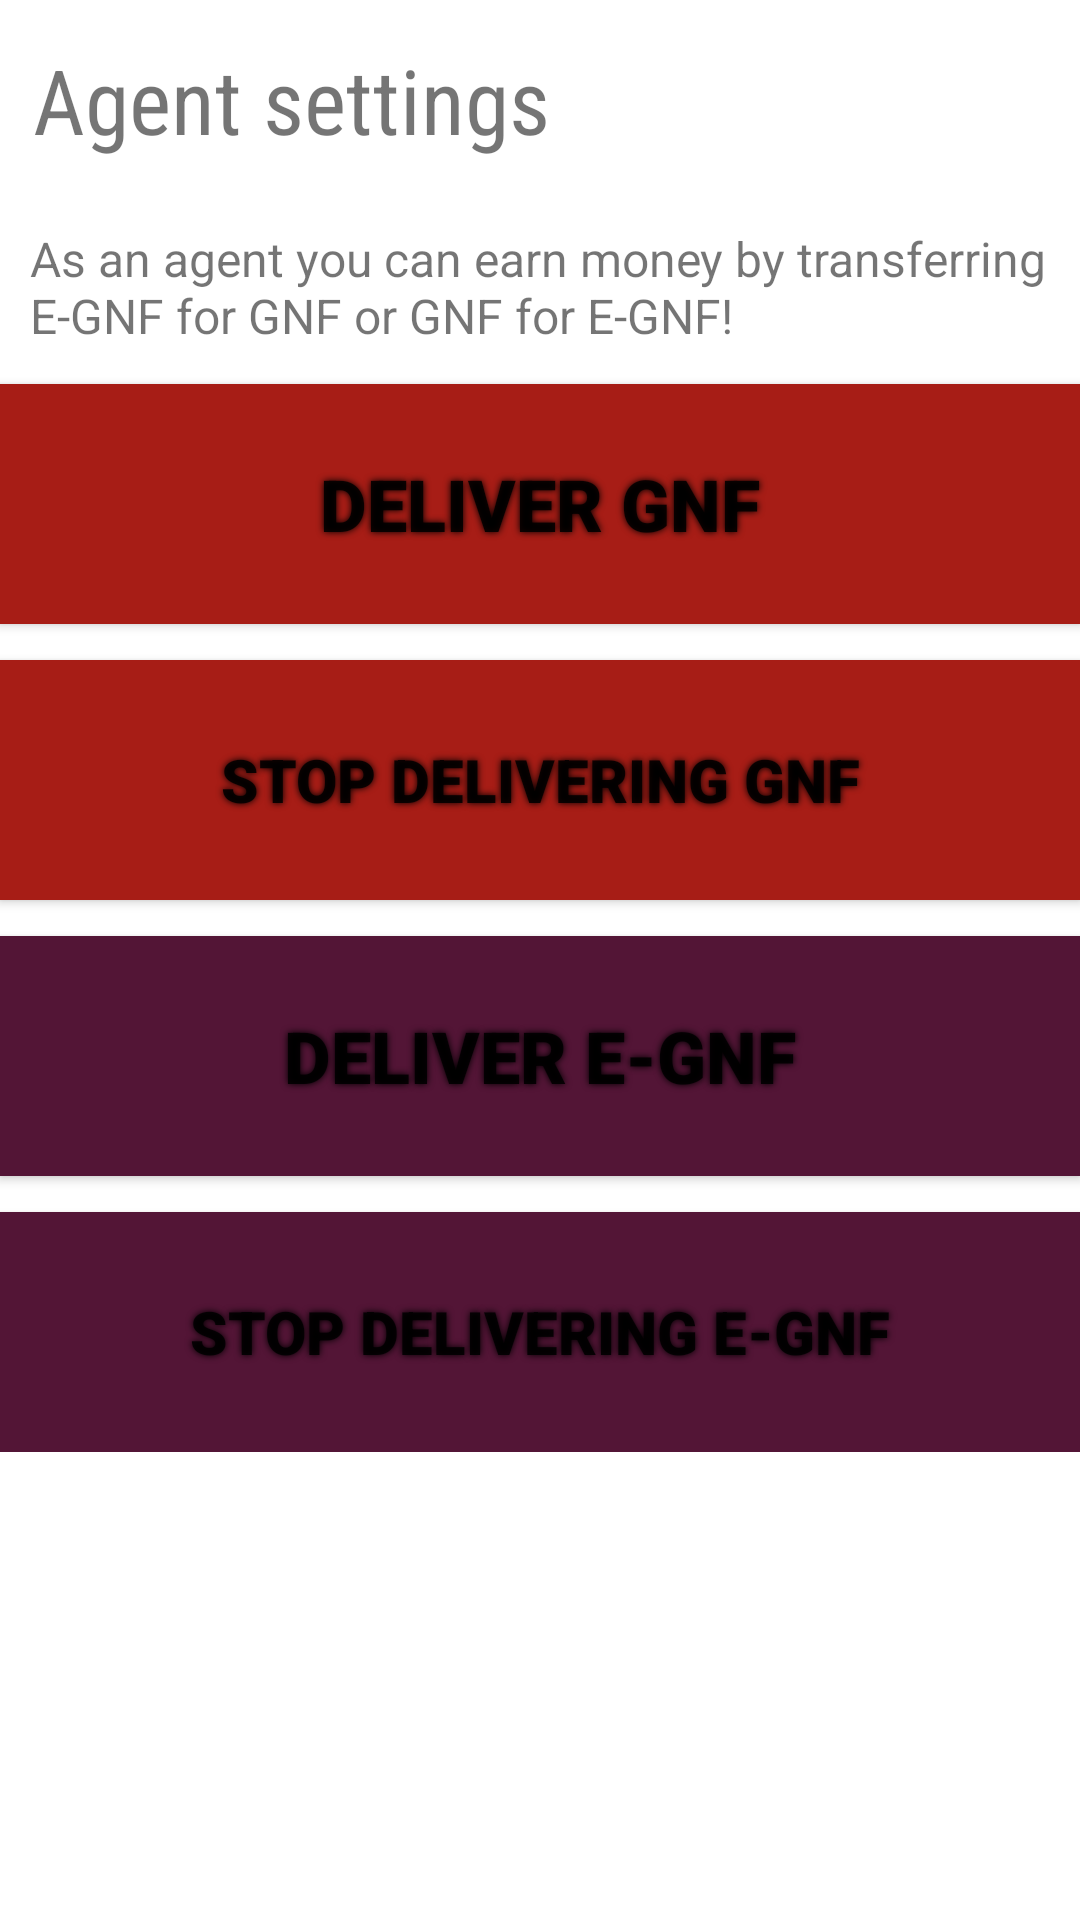

This screen was rendered from an Android layout file. Write that file and the resources it references.
<!-- AndroidManifest.xml: application theme Theme.Kubank -->
<!-- res/layout/activity_agent.xml -->
<?xml version="1.0" encoding="utf-8"?>

<ScrollView
    android:layout_height="match_parent"
    android:layout_width="match_parent"
    xmlns:android="http://schemas.android.com/apk/res/android">
    <LinearLayout xmlns:app="http://schemas.android.com/apk/res-auto"
        xmlns:tools="http://schemas.android.com/tools"
        android:layout_width="match_parent"
        android:orientation="vertical"
        android:layout_height="wrap_content">

        <TextView
            android:id="@+id/tv_balance"
            android:layout_width="wrap_content"
            android:layout_height="wrap_content"
            android:layout_marginLeft="11dp"
            android:layout_marginStart="11dp"
            android:layout_marginTop="13dp"
            android:text="Agent settings"
            android:fontFamily="sans-serif-condensed"
            android:textSize="30sp"/>

        <TextView
            android:id="@+id/tv_senddescription"
            android:layout_width="wrap_content"
            android:layout_height="wrap_content"
            android:layout_below="@+id/tv_send"
            android:layout_centerInParent="true"
            android:layout_marginTop="22dp"
            android:maxWidth="340dp"
            android:layout_gravity="center"
            android:fontFamily="sans-serif"
            android:text="As an agent you can earn money by transferring E-GNF for GNF or GNF for E-GNF!"
            android:textSize="16sp" />


        <Button
            android:id="@+id/btn_deposit"
            android:layout_width="match_parent"
            android:layout_height="80dp"
            android:layout_marginStart="0dp"
            android:layout_marginLeft="0dp"
            android:layout_marginTop="12dp"
            android:background="#a71d16"
            android:fontFamily="sans-serif-black"
            android:freezesText="false"
            android:paddingStart="14dp"
            android:paddingLeft="14dp"
            android:paddingEnd="14dp"
            android:paddingRight="33dp"
            android:shadowColor="#000000"
            android:shadowDx="0"
            android:shadowDy="0"
            android:shadowRadius="6"
            android:text="Deliver GNF"
            android:textIsSelectable="false"
            android:textSize="24sp"
            app:backgroundTint="@null"
            app:icon="@drawable/ic_deposit"
            app:iconPadding="0dp"
            app:iconSize="50dp" />

        <Button
            android:id="@+id/btn_deposit_cancel"
            android:layout_width="match_parent"
            android:layout_height="80dp"
            android:layout_marginStart="0dp"
            android:layout_marginLeft="0dp"
            android:layout_marginTop="12dp"
            android:background="#a71d16"
            android:fontFamily="sans-serif-black"
            android:freezesText="false"
            android:paddingStart="14dp"
            android:paddingLeft="14dp"
            android:paddingEnd="14dp"
            android:paddingRight="33dp"
            android:shadowColor="#000000"
            android:shadowDx="0"
            android:shadowDy="0"
            android:shadowRadius="6"
            android:text="Stop delivering GNF"
            android:textIsSelectable="false"
            android:textSize="20sp"
            app:backgroundTint="@null"
            app:icon="@drawable/ic_deposit"
            app:iconPadding="0dp"
            app:iconSize="50dp" />

        <Button
            android:id="@+id/btn_withdraw"
            android:layout_width="match_parent"
            android:layout_height="80dp"
            android:layout_marginStart="0dp"
            android:layout_marginLeft="0dp"
            android:layout_marginTop="12dp"
            android:background="#531536"
            android:fontFamily="sans-serif-black"
            android:freezesText="false"
            android:paddingStart="14dp"
            android:paddingLeft="14dp"
            android:paddingEnd="14dp"
            android:paddingRight="33dp"
            android:shadowColor="#000000"
            android:shadowDx="0"
            android:shadowDy="0"
            android:shadowRadius="6"
            android:text="Deliver E-GNF"
            android:textIsSelectable="false"
            android:textSize="24sp"
            app:backgroundTint="@null"
            app:icon="@drawable/ic_withdraw"
            app:iconPadding="0dp"
            app:iconSize="50dp" />

        <Button
            android:id="@+id/btn_withdraw_cancel"
            android:layout_width="match_parent"
            android:layout_height="80dp"
            android:layout_marginStart="0dp"
            android:layout_marginLeft="0dp"
            android:layout_marginTop="12dp"
            android:background="#531536"
            android:fontFamily="sans-serif-black"
            android:freezesText="false"
            android:paddingStart="14dp"
            android:paddingLeft="14dp"
            android:paddingEnd="14dp"
            android:paddingRight="33dp"
            android:shadowColor="#000000"
            android:shadowDx="0"
            android:shadowDy="0"
            android:shadowRadius="6"
            android:text="Stop delivering E-GNF"
            android:textIsSelectable="false"
            android:textSize="20sp"
            app:backgroundTint="@null"
            app:icon="@drawable/ic_withdraw"
            app:iconPadding="0dp"
            app:iconSize="50dp" />

    </LinearLayout>
</ScrollView>
<!-- resources referenced by this layout -->
<resources>
  <!-- drawable ic_deposit: vector/xml drawable (drawable, 5386 chars, omitted) -->
  <!-- drawable ic_withdraw: vector/xml drawable (drawable, 5476 chars, omitted) -->
  <style name="Theme.Kubank" parent="Theme.MaterialComponents.DayNight.DarkActionBar">
          
          <item name="colorPrimary">@color/purple_500</item>
          <item name="colorPrimaryVariant">@color/purple_700</item>
          <item name="colorOnPrimary">@color/white</item>
          
          <item name="colorSecondary">@color/teal_200</item>
          <item name="colorSecondaryVariant">@color/teal_700</item>
          <item name="colorOnSecondary">@color/black</item>
          
          <item name="android:statusBarColor" tools:targetApi="l">?attr/colorPrimaryVariant</item>
          
      </style>
  <color name="purple_500">#FF6200EE</color>
  <color name="purple_700">#FF3700B3</color>
  <color name="white">#FFFFFFFF</color>
  <color name="teal_200">#FF03DAC5</color>
  <color name="teal_700">#FF018786</color>
  <color name="black">#FF000000</color>
</resources>
